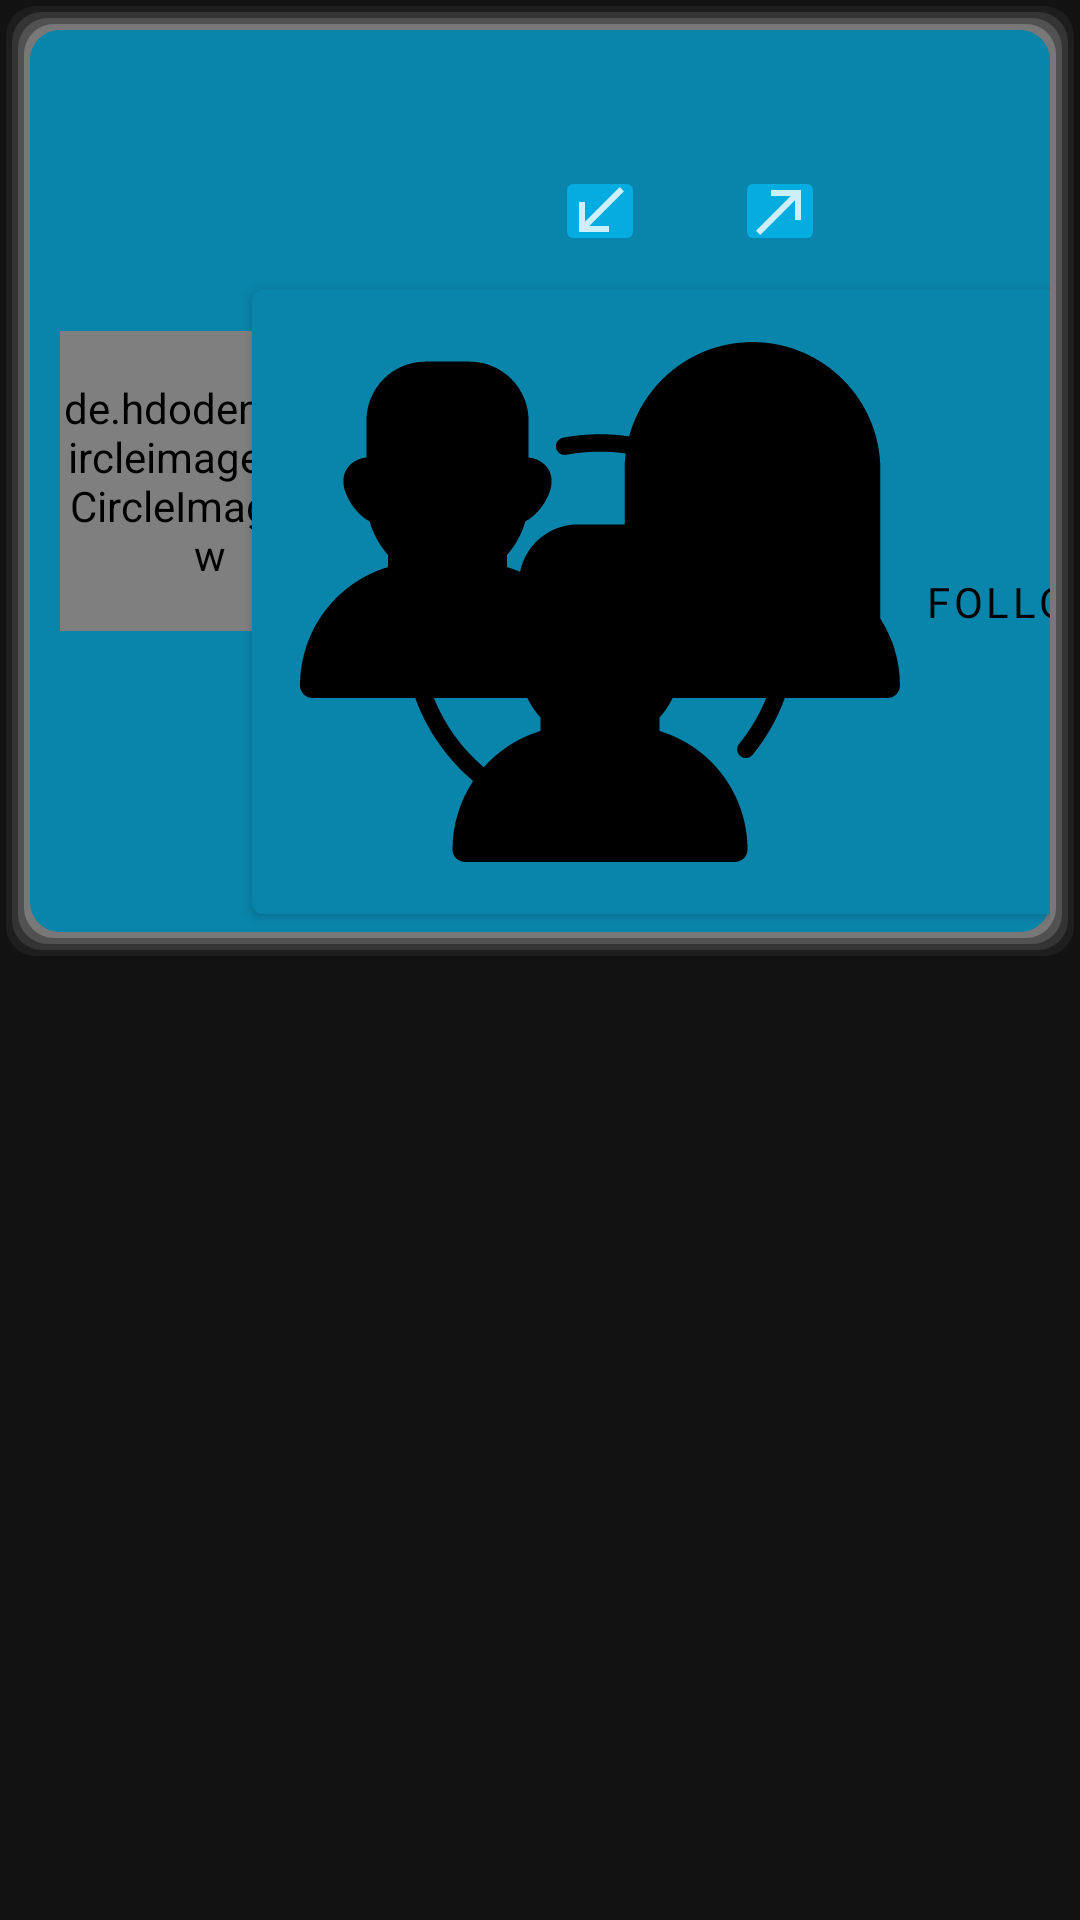

Here is an Android app screen rendered from its layout file. Give the layout XML and the strings, colors and styles it references.
<!-- AndroidManifest.xml: application theme Theme.MaterialComponents.NoActionBar -->
<!-- res/layout/activity_user_detail.xml -->
<?xml version="1.0" encoding="utf-8"?>
<androidx.constraintlayout.widget.ConstraintLayout xmlns:android="http://schemas.android.com/apk/res/android"
    xmlns:app="http://schemas.android.com/apk/res-auto"
    xmlns:tools="http://schemas.android.com/tools"
    android:layout_width="match_parent"
    android:layout_height="match_parent"
    tools:context=".UserDetailActivity">

    <androidx.constraintlayout.widget.ConstraintLayout
        android:id="@+id/topLayout"
        android:layout_width="match_parent"
        android:layout_height="wrap_content"
        app:layout_constraintLeft_toLeftOf="parent"
        app:layout_constraintTop_toTopOf="parent"
        android:background="@drawable/shadowshape">

        <de.hdodenhof.circleimageview.CircleImageView
            android:id="@+id/user_profile_picture"
            android:layout_width="100dp"
            android:layout_height="100dp"
            app:layout_constraintBottom_toBottomOf="parent"
            app:layout_constraintLeft_toLeftOf="parent"
            app:layout_constraintRight_toLeftOf="@id/username_textview"
            android:layout_marginLeft="10dp"
            app:layout_constraintTop_toTopOf="parent"/>

        <TextView
            android:id="@+id/username_textview"
            android:layout_width="0dp"
            android:layout_height="wrap_content"
            android:gravity="center"
            android:fontFamily="@font/nunito"
            android:textSize="30sp"
            android:textStyle="bold"
            android:textColor="@color/white"
            android:layout_marginRight="10dp"
            app:layout_constraintBottom_toTopOf="@id/followStatsLayout"
            app:layout_constraintLeft_toRightOf="@id/user_profile_picture"
            app:layout_constraintRight_toRightOf="parent"
            app:layout_constraintTop_toTopOf="parent" />

        <LinearLayout
            android:id="@+id/followStatsLayout"
            android:layout_width="wrap_content"
            android:layout_height="wrap_content"
            android:gravity="center"
            android:orientation="horizontal"
            app:layout_constraintBottom_toBottomOf="@id/followButton"
            app:layout_constraintLeft_toRightOf="@id/user_profile_picture"
            app:layout_constraintRight_toRightOf="parent"
            app:layout_constraintTop_toBottomOf="@id/username_textview"
            android:background="@color/colorPrimaryDark">

            <ImageButton
                android:layout_width="30dp"
                android:layout_height="30dp"
                android:src="@drawable/ic_followed"
                android:backgroundTint="@color/colorPrimary"/>

            <TextView
                android:id="@+id/followedTextView"
                android:layout_width="wrap_content"
                android:layout_height="wrap_content"
                android:layout_marginStart="10dp"
                android:textColor="@color/white"
                android:fontFamily="@font/nunito"
                android:textSize="30sp" />

            <ImageButton
                android:layout_width="30dp"
                android:layout_height="30dp"
                android:layout_marginStart="20dp"
                android:backgroundTint="@color/colorPrimary"
                android:src="@drawable/ic_following" />

            <TextView
                android:id="@+id/followingTextView"
                android:layout_width="wrap_content"
                android:layout_height="wrap_content"
                android:layout_marginStart="10dp"
                android:textColor="@color/white"
                android:fontFamily="@font/nunito"
                android:textSize="30sp" />


        </LinearLayout>

        <com.google.android.material.button.MaterialButton
            android:id="@+id/followButton"
            android:layout_width="wrap_content"
            android:layout_height="wrap_content"
            android:text="@string/follow"
            app:icon="@drawable/ic_friends"
            android:fontFamily="@font/nunito"
            android:backgroundTint="@color/colorPrimaryDark"
            app:layout_constraintBottom_toBottomOf="parent"
            app:layout_constraintLeft_toRightOf="@id/user_profile_picture"
            app:layout_constraintRight_toRightOf="parent"
            app:layout_constraintTop_toBottomOf="@id/followStatsLayout" />


    </androidx.constraintlayout.widget.ConstraintLayout>

    <com.google.android.material.tabs.TabLayout
        android:id="@+id/tab_layout"
        android:layout_width="match_parent"
        android:layout_height="wrap_content"
        tools:layout_editor_absoluteX="1dp"
        tools:layout_editor_absoluteY="143dp"
        app:layout_constraintTop_toBottomOf="@id/topLayout"
        app:layout_constraintLeft_toLeftOf="parent"
        app:layout_constraintRight_toRightOf="parent">
    </com.google.android.material.tabs.TabLayout>

    <androidx.viewpager2.widget.ViewPager2
        android:id="@+id/viewpager"
        android:layout_width="match_parent"
        android:layout_height="0dp"
        tools:layout_editor_absoluteX="1dp"
        tools:layout_editor_absoluteY="192dp"
        app:layout_constraintTop_toBottomOf="@id/tab_layout"
        app:layout_constraintBottom_toBottomOf="parent"
        app:layout_constraintLeft_toLeftOf="parent"
        app:layout_constraintRight_toRightOf="parent"/>

</androidx.constraintlayout.widget.ConstraintLayout>
<!-- resources referenced by this layout -->
<resources>
  <color name="colorPrimary">@color/colorAccent</color>
  <color name="colorPrimaryDark">#0984AA</color>
  <color name="white">#FFFFFF</color>
  <!-- drawable ic_followed (drawable-anydpi) -->
  <vector xmlns:android="http://schemas.android.com/apk/res/android"
      android:width="24dp"
      android:height="24dp"
      android:viewportWidth="24"
      android:viewportHeight="24"
      android:tint="#FFFFFF"
      android:alpha="0.8">
      <path
          android:fillColor="#FF000000"
          android:pathData="M20,5.41L18.59,4 7,15.59V9H5v10h10v-2H8.41z"/>
  </vector>
  <!-- drawable ic_following (drawable-anydpi) -->
  <vector xmlns:android="http://schemas.android.com/apk/res/android"
      android:width="24dp"
      android:height="24dp"
      android:viewportWidth="24"
      android:viewportHeight="24"
      android:tint="#FFFFFF"
      android:alpha="0.8">
      <path
          android:fillColor="#FF000000"
          android:pathData="M9,5v2h6.59L4,18.59 5.41,20 17,8.41V15h2V5z"/>
  </vector>
  <!-- drawable ic_friends: vector/xml drawable (drawable, 14795 chars, omitted) -->
  <!-- drawable shadowshape (drawable) -->
  <?xml version="1.0" encoding="utf-8"?>
  <layer-list xmlns:android="http://schemas.android.com/apk/res/android" >
  
      
      <item>
          <shape>
              <padding
                  android:bottom="2dp"
                  android:left="2dp"
                  android:right="2dp"
                  android:top="2dp" />
  
              <solid android:color="#00CCCCCC" />
  
              <corners android:radius="10dp" />
          </shape>
      </item>
      <item>
          <shape>
              <padding
                  android:bottom="2dp"
                  android:left="2dp"
                  android:right="2dp"
                  android:top="2dp" />
  
              <solid android:color="#10CCCCCC" />
  
              <corners android:radius="10dp" />
          </shape>
      </item>
      <item>
          <shape>
              <padding
                  android:bottom="2dp"
                  android:left="2dp"
                  android:right="2dp"
                  android:top="2dp" />
  
              <solid android:color="#20CCCCCC" />
  
              <corners android:radius="10dp" />
          </shape>
      </item>
      <item>
          <shape>
              <padding
                  android:bottom="2dp"
                  android:left="2dp"
                  android:right="2dp"
                  android:top="2dp" />
  
              <solid android:color="#30CCCCCC" />
  
              <corners android:radius="10dp" />
          </shape>
      </item>
      <item>
          <shape>
              <padding
                  android:bottom="2dp"
                  android:left="2dp"
                  android:right="2dp"
                  android:top="2dp" />
  
              <solid android:color="#50CCCCCC" />
  
              <corners android:radius="10dp" />
          </shape>
      </item>
  
      
      <item>
          <shape>
              <solid android:color="@color/colorPrimaryDark" />
              <corners android:radius="10dp" />
          </shape>
      </item>
  
  </layer-list>
  <string name="follow">Follow</string>
  <color name="colorAccent">#04ACDF</color>
</resources>
